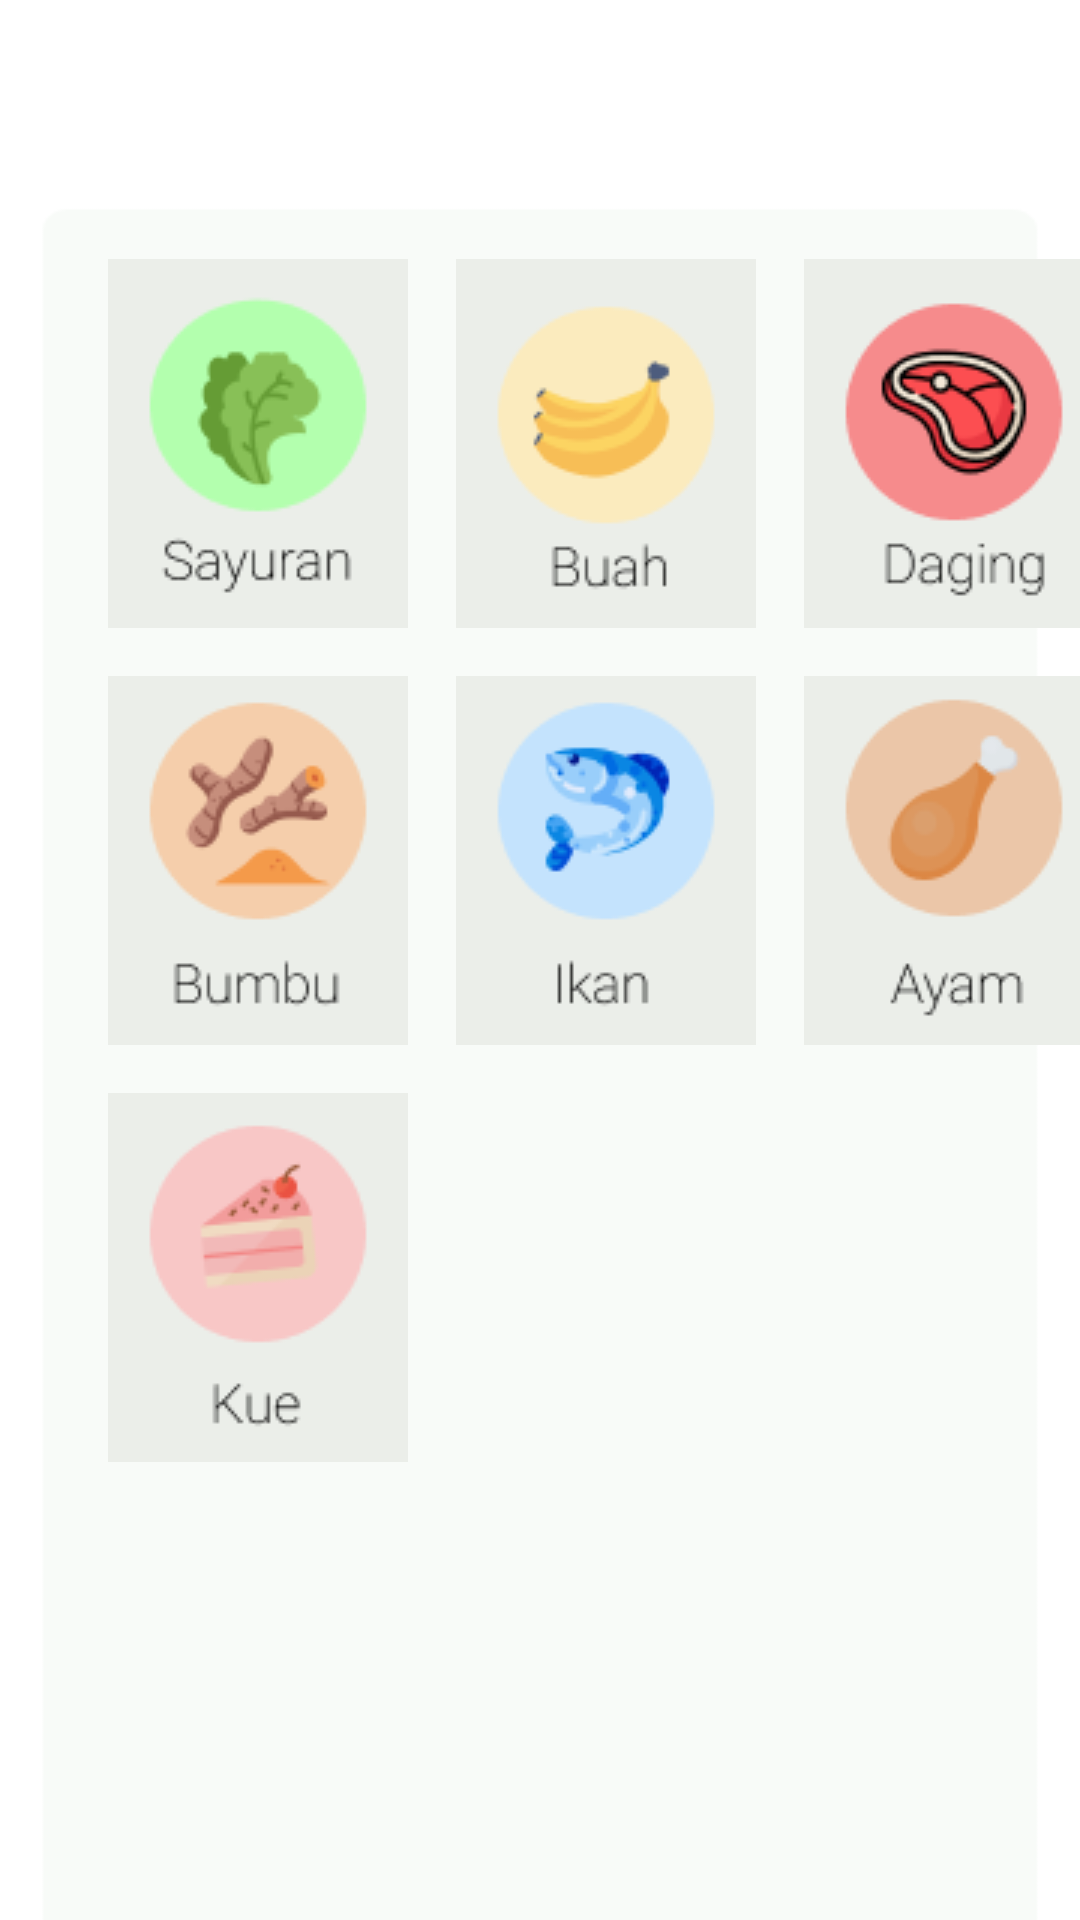

Write the Android layout XML for this screen, with the resource values it uses.
<!-- AndroidManifest.xml: application theme Theme.CapstonePesaing -->
<!-- res/layout/activity_category_detail.xml -->
<?xml version="1.0" encoding="utf-8"?>
<androidx.constraintlayout.widget.ConstraintLayout xmlns:android="http://schemas.android.com/apk/res/android"
    xmlns:app="http://schemas.android.com/apk/res-auto"
    xmlns:tools="http://schemas.android.com/tools"
    android:layout_width="match_parent"
    android:layout_height="match_parent"
    tools:context=".CategoryDetail"
    android:background="@drawable/bg_app">

    <ImageButton
        android:id="@+id/btn_sayur"
        android:layout_width="wrap_content"
        android:layout_height="wrap_content"
        android:layout_marginStart="36dp"
        android:layout_marginTop="16dp"
        android:background="@drawable/btn_sayuran"
        app:layout_constraintStart_toStartOf="parent"
        app:layout_constraintTop_toTopOf="@+id/guideline_top_login" />

    <ImageButton
        android:id="@+id/btn_buah"
        android:layout_width="wrap_content"
        android:layout_height="wrap_content"
        android:layout_marginStart="16dp"
        android:layout_marginTop="16dp"
        android:background="@drawable/btn_buah"
        app:layout_constraintStart_toEndOf="@+id/btn_sayur"
        app:layout_constraintTop_toTopOf="@+id/guideline_top_login" />

    <ImageButton
        android:id="@+id/btn_daging"
        android:layout_width="wrap_content"
        android:layout_height="wrap_content"
        android:layout_marginStart="16dp"
        android:layout_marginTop="16dp"
        android:background="@drawable/btn_daging"
        app:layout_constraintStart_toEndOf="@+id/btn_buah"
        app:layout_constraintTop_toTopOf="@+id/guideline_top_login" />

    <ImageButton
        android:id="@+id/btn_bumbu"
        android:layout_width="wrap_content"
        android:layout_height="wrap_content"
        android:layout_marginStart="36dp"
        android:layout_marginTop="16dp"
        android:background="@drawable/btn_bumbu"
        app:layout_constraintStart_toStartOf="parent"
        app:layout_constraintTop_toBottomOf="@+id/btn_sayur" />

    <ImageButton
        android:id="@+id/btn_ikan"
        android:layout_width="wrap_content"
        android:layout_height="wrap_content"
        android:layout_marginStart="16dp"
        android:layout_marginTop="16dp"
        android:background="@drawable/btn_ikan"
        app:layout_constraintStart_toEndOf="@+id/btn_bumbu"
        app:layout_constraintTop_toBottomOf="@+id/btn_buah" />

    <ImageButton
        android:id="@+id/btn_ayam"
        android:layout_width="wrap_content"
        android:layout_height="wrap_content"
        android:layout_marginStart="16dp"
        android:layout_marginTop="16dp"
        android:background="@drawable/btn_ayam"
        app:layout_constraintStart_toEndOf="@+id/btn_ikan"
        app:layout_constraintTop_toBottomOf="@+id/btn_daging" />

    <ImageButton
        android:id="@+id/btn_kue"
        android:layout_width="wrap_content"
        android:layout_height="wrap_content"
        android:layout_marginStart="36dp"
        android:layout_marginTop="16dp"
        android:background="@drawable/btn_kue"
        app:layout_constraintStart_toStartOf="parent"
        app:layout_constraintTop_toBottomOf="@+id/btn_bumbu" />

    <androidx.constraintlayout.widget.Guideline
        android:id="@+id/guideline_top_login"
        android:layout_width="wrap_content"
        android:layout_height="wrap_content"
        android:orientation="horizontal"
        app:layout_constraintGuide_percent="0.11" />

</androidx.constraintlayout.widget.ConstraintLayout>
<!-- resources referenced by this layout -->
<resources>
  <!-- drawable bg_app: png bitmap (drawable-v24, 3733 bytes) -->
  <!-- drawable btn_ayam: png bitmap (drawable-v24, 3424 bytes) -->
  <!-- drawable btn_buah: png bitmap (drawable-v24, 3769 bytes) -->
  <!-- drawable btn_bumbu: png bitmap (drawable-v24, 4427 bytes) -->
  <!-- drawable btn_daging: png bitmap (drawable-v24, 6127 bytes) -->
  <!-- drawable btn_ikan: png bitmap (drawable-v24, 4785 bytes) -->
  <!-- drawable btn_kue: png bitmap (drawable-v24, 3396 bytes) -->
  <!-- drawable btn_sayuran: png bitmap (drawable-v24, 4069 bytes) -->
  <style name="Theme.CapstonePesaing" parent="Theme.MaterialComponents.DayNight.DarkActionBar">
          
          <item name="colorPrimary">@color/purple_500</item>
          <item name="colorPrimaryVariant">@color/purple_700</item>
          <item name="colorOnPrimary">@color/white</item>
          
          <item name="colorSecondary">@color/teal_200</item>
          <item name="colorSecondaryVariant">@color/teal_700</item>
          <item name="colorOnSecondary">@color/black</item>
          
          <item name="android:statusBarColor">?attr/colorPrimaryVariant</item>
          
      </style>
  <color name="purple_500">#FF6200EE</color>
  <color name="purple_700">#FF3700B3</color>
  <color name="white">#FFFFFFFF</color>
  <color name="teal_200">#FF03DAC5</color>
  <color name="teal_700">#FF018786</color>
  <color name="black">#FF000000</color>
</resources>
